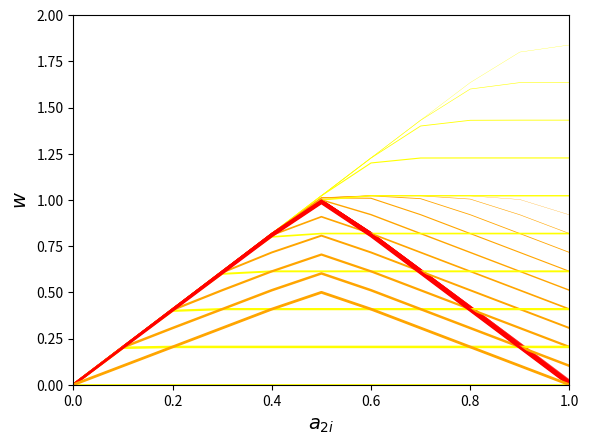

Python code for this plot:
#!/usr/bin/env python

import numpy as np
import matplotlib.pyplot as plt

# Parameters

alpha = 0.5
ES = pow(2, -5)
R1 = 2.0
R2 = 2.0
given = 1.0
deathrate = pow(2, -7)

n_curves = 11
fs = 14

def fitness(a, b):
    if rho == 0.0:
        w = pow(a, alpha)*pow(b, 1.0 - alpha)
    else:
        w = pow(alpha*pow(a, rho) + (1.0 - alpha)*pow(b, rho), 1.0/rho)
    return w

rho = 1.0 - 1.0/ES
ais = np.linspace(0.0, 1.0, num=n_curves)
repeats = 1.0/(1.0 - pow(1.0 - deathrate, 2))

plt.figure()

for ai in ais:
    y0 = fitness(R1*(1.0-ai), R2*(ai*(1.0-given) + ais*given))
    plt.plot(ais, y0, c='yellow', linewidth=ai*2.0)
    yr = fitness(R1*(1.0-ais), R2*(ais*(1.0-given) + ais*given))
    y = (y0 + yr*(repeats - 1.0))/repeats
    plt.plot(ais, y, c='red', linewidth=ai*2.0)
    y = ((y0 + yr)/2.0)
    plt.plot(ais, y, c='orange', linewidth=ai*2.0)
    plt.xlim(0.0, 1.0)
    plt.ylim(0.0, 2.0)
    #ax.set_xticks(np.linspace(0.0, max_a2, num=3))
    #ax.set_yticks(np.linspace(0.0, 1.5, num=4))
    plt.xlabel('$\it{a_{2i}}$', fontsize=fs) 
    plt.ylabel('$\it{w}$', fontsize=fs)

# Save

plt.savefig('l-5.png')

